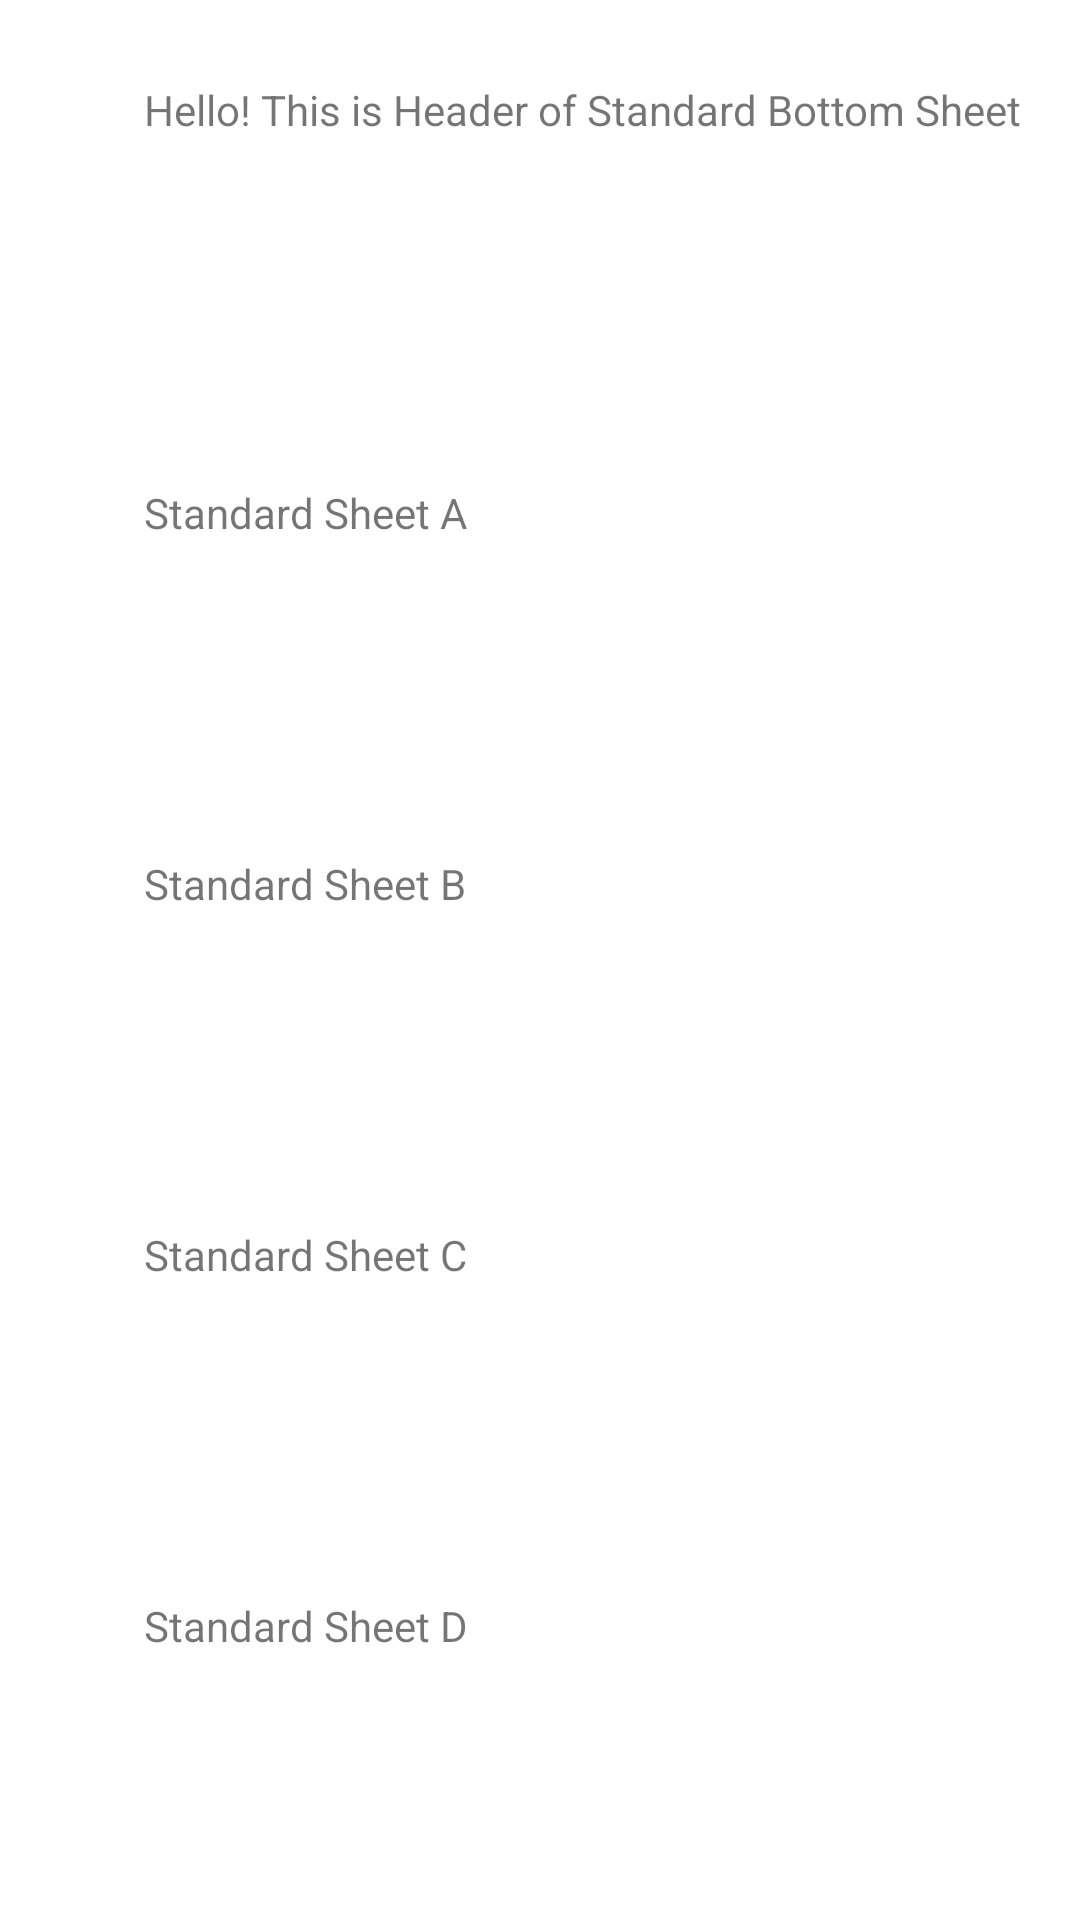

Reconstruct the res/layout file that produces this screen, plus the resources it refers to.
<!-- AndroidManifest.xml: application theme Theme.KLT -->
<!-- res/layout/standard_sheet.xml -->
<?xml version="1.0" encoding="utf-8"?>
<androidx.constraintlayout.widget.ConstraintLayout
    xmlns:android="http://schemas.android.com/apk/res/android"
    xmlns:app="http://schemas.android.com/apk/res-auto"
    android:id="@+id/standard_sheet"
    app:behavior_hideable="false"
    app:behavior_peekHeight="56dp"
    app:backgroundTint="?attr/colorButtonNormal"
    android:layout_width="match_parent"
    android:layout_height="wrap_content"
    app:layout_behavior="com.google.android.material.bottomsheet.BottomSheetBehavior"
    >


    <androidx.appcompat.widget.AppCompatImageView
        android:id="@+id/img_standard"
        android:layout_width="wrap_content"
        android:layout_height="wrap_content"
        android:background="?attr/selectableItemBackgroundBorderless"
        android:padding="16dp"
        app:layout_constraintBottom_toTopOf="@+id/tv_a"
        app:layout_constraintStart_toStartOf="parent"
        app:layout_constraintTop_toTopOf="parent"
        app:srcCompat="@drawable/ic_up" />

    <TextView
        android:id="@+id/header_standard"
        android:layout_width="0dp"
        android:layout_height="wrap_content"
        android:layout_marginStart="16dp"
        android:layout_marginEnd="16dp"
        android:text="@string/title_standard"
        app:layout_constraintBottom_toBottomOf="@+id/img_standard"
        app:layout_constraintEnd_toEndOf="parent"
        app:layout_constraintStart_toEndOf="@+id/img_standard"
        app:layout_constraintTop_toTopOf="parent" />


    <TextView
        android:id="@+id/tv_a"
        android:layout_width="0dp"
        android:layout_height="wrap_content"
        android:layout_marginTop="32dp"
        android:layout_marginBottom="32dp"
        android:background="?attr/selectableItemBackground"
        android:padding="16dp"
        android:text="Standard Sheet A"
        app:layout_constraintBottom_toTopOf="@+id/tv_b"
        app:layout_constraintEnd_toEndOf="@+id/tv_d"
        app:layout_constraintStart_toStartOf="@+id/tv_d"
        app:layout_constraintTop_toBottomOf="@+id/img_standard"
        app:layout_constraintVertical_chainStyle="packed" />

    <TextView
        android:id="@+id/tv_b"
        android:layout_width="0dp"
        android:layout_height="wrap_content"
        android:layout_marginBottom="32dp"
        android:background="?attr/selectableItemBackground"
        android:padding="16dp"
        android:text="Standard Sheet B"
        app:layout_constraintBottom_toTopOf="@+id/tv_c"
        app:layout_constraintEnd_toEndOf="@+id/tv_d"
        app:layout_constraintStart_toStartOf="@+id/tv_d"
        app:layout_constraintTop_toBottomOf="@+id/tv_a" />

    <TextView
        android:id="@+id/tv_c"
        android:layout_width="0dp"
        android:layout_height="wrap_content"
        android:layout_marginBottom="32dp"
        android:background="?attr/selectableItemBackground"
        android:padding="16dp"
        android:text="Standard Sheet C"
        app:layout_constraintBottom_toTopOf="@+id/tv_d"
        app:layout_constraintEnd_toEndOf="@+id/tv_d"
        app:layout_constraintStart_toStartOf="@+id/tv_d"
        app:layout_constraintTop_toBottomOf="@+id/tv_b" />

    <TextView
        android:id="@+id/tv_d"
        android:layout_width="0dp"
        android:layout_height="wrap_content"
        android:layout_marginStart="32dp"
        android:layout_marginEnd="32dp"
        android:layout_marginBottom="32dp"
        android:background="?attr/selectableItemBackground"
        android:padding="16dp"
        android:text="Standard Sheet D"
        app:layout_constraintBottom_toBottomOf="parent"
        app:layout_constraintEnd_toEndOf="parent"
        app:layout_constraintStart_toStartOf="parent"
        app:layout_constraintTop_toBottomOf="@+id/tv_c" />


</androidx.constraintlayout.widget.ConstraintLayout>
<!-- resources referenced by this layout -->
<resources>
  <string name="title_standard">Hello! This is Header of Standard Bottom Sheet</string>
  <style name="Theme.KLT" parent="Theme.MaterialComponents.DayNight.DarkActionBar">
          
          <item name="colorPrimary">@color/purple_500</item>
          <item name="colorPrimaryVariant">@color/purple_700</item>
          <item name="colorOnPrimary">@color/white</item>
          
          <item name="colorSecondary">@color/teal_200</item>
          <item name="colorSecondaryVariant">@color/teal_700</item>
          <item name="colorOnSecondary">@color/black</item>
          
          <item name="android:statusBarColor" tools:targetApi="l">?attr/colorPrimaryVariant</item>
          
          <item name="bottomSheetDialogTheme">@style/Theme.BottomSheet.KLT</item>
      </style>
  <style name="Theme.BottomSheet.KLT" parent="Theme.Design.Light.BottomSheetDialog">
          <item name="bottomSheetStyle">@style/BottomSheet.KLT</item>
      </style>
  <style name="BottomSheet.KLT" parent="Widget.Design.BottomSheet.Modal">
          <item name="android:background">?attr/colorSurface</item>
      </style>
  <!-- not gathered from this repository: default colours our renderer supplied (Android Studio template values) -->
  <color name="purple_500">#FF6200EE</color>
  <color name="purple_700">#FF3700B3</color>
  <color name="teal_200">#FF03DAC5</color>
  <color name="teal_700">#FF018786</color>
  <color name="black">#FF000000</color>
  <color name="white">#FFFFFFFF</color>
</resources>
